Run: headless pygame with SDL's dummy video driver; simulated clock (each Clock.tick advances the game by its frame time, no real sleeping); random seed 0; keys injected as events and as key.get_pressed() state; no mouse input.
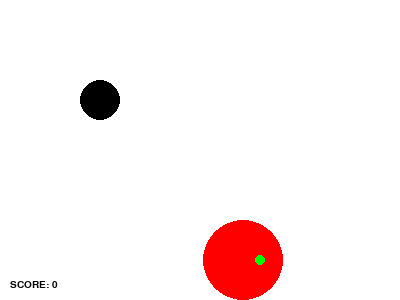
Frame 1 of 4 · flips 1–60 · no input
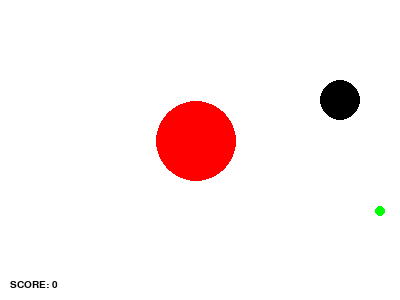
Frame 2 of 4 · flips 61–180 · tapped SPACE, RETURN · held RIGHT (→), D
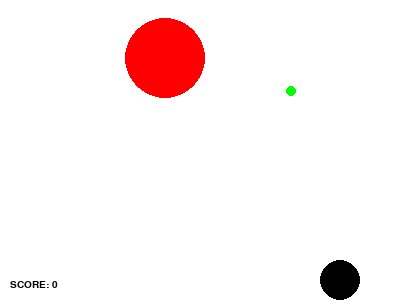
Frame 3 of 4 · flips 181–300 · held DOWN (↓), S
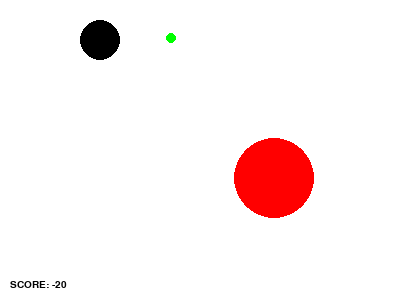
Frame 4 of 4 · flips 301–420 · held LEFT (←), A, UP (↑), W

The pygame program that drew these frames:

import pygame
import random
import math
from time import sleep

#Define variables wich represent the size of the map we want
SCREEN_WIDTH = 400
SCREEN_HEIGHT = 300

#Create the ball class
class Ball:
	def __init__(self, x, y, radius, color, screen):
		#A ball need a position (x,y), a radius, a color and the screen where we will paint it, therefore
		#the constructor will take these as arguments and save their values in variables of the ball class by using the word self
		self.x = x
		self.y = y
		self.radius = radius
		self.screen = screen
		self.color = color

	#The draw function will be responsible for drawing the ball in the screen	
	def draw(self):
		pygame.draw.circle(screen, self.color, [self.x, self.y], self.radius)

#New class for the player's ball. This class extends Ball because it has the same base features but is more specific
class PlayerBall(Ball):
	def __init__(self, x, y, radius, color, screen):
		Ball.__init__(self, x, y, radius, color, screen)
		#Add a variable to the PlayerBall class for the cooldown of touching the green ball
		self.green_cooldown = 0
		self.red_cooldown = 0

	#The move function is responsible for changing the position of the ball based on the user input
	def move(self, mv_type):
		if mv_type == "UP":
			self.y -= 2
		elif mv_type == "DOWN":
			self.y += 2
		elif mv_type == "LEFT":
			self.x -= 2
		elif mv_type == "RIGHT":
			self.x += 2

		#If the ball has passed the bounds of the map then update it's position so that it stays inside
		if self.x - self.radius < 0:
			self.x = self.radius
		elif self.x + self.radius > SCREEN_WIDTH:
			self.x = SCREEN_WIDTH - self.radius
		if self.y - self.radius < 0:
			self.y = self.radius
		elif self.y + self.radius > SCREEN_HEIGHT:
			self.y = SCREEN_HEIGHT - self.radius

	#This function checks if the player's ball is touching another ball
	def check_contact(self, greenBall, redBall):
		#If the distance between the two centers is less that the sum of the radius of both balls then they are touching
		if math.sqrt((self.y - greenBall.y) ** 2 + (self.x - greenBall.x) ** 2) < self.radius + greenBall.radius:
			#If the same ball hasn't been touched recently update the cooldown and return 10
			if self.green_cooldown == 0:
				self.green_cooldown = 10
				return 10
		if math.sqrt((self.y - redBall.y) ** 2 + (self.x - redBall.x) ** 2) < self.radius + redBall.radius:
			#If the same ball hasn't been touched recently update the cooldown and return 10
			if self.red_cooldown == 0:
				self.red_cooldown = 10
				return -10
		return 0

#This class represents the green ball that gives points when the player's ball touches it
class GreenBall(Ball):
	#Similarly to the player's ball, this class extends Ball but has two new variables
	def __init__(self, x, y, radius, color, screen):
		Ball.__init__(self, x, y, radius, color, screen)
		#vx and vy are the velocity values for this ball and are generated randomly when a GreenBall object is created
		self.vy = random.randint(0, 4) - 2
		self.vx = random.randint(0, 4) - 2
		while self.vy == 0 or self.vx == 0:
			self.vy = random.randint(0, 4) - 2
			self.vx = random.randint(0, 4) - 2

	#This function will update the ball's position
	def move(self):
		#Add the velocity value to the position
		self.x += self.vx
		self.y += self.vy

		#If the ball is outside the bounds put it inside and multiply the velocity to -1 to change the ball's direction
		if self.x - self.radius < 0:
			self.x = self.radius
			self.vx *= -1
		elif self.x + self.radius > SCREEN_WIDTH:
			self.x = SCREEN_WIDTH - self.radius
			self.vx *= -1
		if self.y - self.radius < 0:
			self.y = self.radius
			self.vy *= -1
		elif self.y + self.radius > SCREEN_HEIGHT:
			self.y = SCREEN_HEIGHT - self.radius
			self.vy *= -1
	
class RedBall(Ball):
	#Similarly to the player's ball, this class extends Ball but has two new variables
	def __init__(self, x, y, radius, color, screen):
		Ball.__init__(self, x, y, radius, color, screen)
		#vx and vy are the velocity values for this ball and are generated randomly when a RedBall object is created
		self.vy = random.randint(3, 6) - 2
		self.vx = random.randint(3, 6) - 2

	#This function will update the ball's position
	def move(self):
		#Add the velocity value to the position
		self.x += self.vx
		self.y += self.vy

		#If the ball is outside the bounds put it inside and multiply the velocity to -1 to change the ball's direction
		if self.x - self.radius < 0:
			self.x = self.radius
			self.vx *= -1
		elif self.x + self.radius > SCREEN_WIDTH:
			self.x = SCREEN_WIDTH - self.radius
			self.vx *= -1
		if self.y - self.radius < 0:
			self.y = self.radius
			self.vy *= -1
		elif self.y + self.radius > SCREEN_HEIGHT:
			self.y = SCREEN_HEIGHT - self.radius
			self.vy *= -1

#The next two lines initiate the game and set the window size by the values we defined on the variables SCREEN_HEIGHT and SCREEN_WIDTH
pygame.init()
screen = pygame.display.set_mode((SCREEN_WIDTH, SCREEN_HEIGHT))
#The next variable represents if the user wants to quit the game (when the value is True) or not (when the value is False)
#Since we want the game to run we start it with as False
done = False
#The score variable will store the player's current score
score = 0

#Set the font and size that will be used
myfont = pygame.font.SysFont("monospace", 15)

#Create a clock value that allows us to set the FPS value we want
clock = pygame.time.Clock()

#Create two ball: the player's ball (PlayerBall class) and the green ball (GreenBall class)
ball1 = PlayerBall(100, 100, 20, (0, 0, 0), screen)
ball2 = GreenBall(200, 200, 5, (0, 255, 0), screen)
ball3 = RedBall(300, 200, 40, (255, 0, 0), screen)

#While the user doesn't quit
while not done:
	#Listen to all events that happen
	for event in pygame.event.get():
		#If it's a quit event then set done to true so the game will finish
		if event.type == pygame.QUIT:
			done = True

	#Listen for keys pressed
	pressed = pygame.key.get_pressed()
	#Call the function to update the ball's position based on the keys that are being pressed
	if pressed[pygame.K_UP]:
		ball1.move("UP")
	if pressed[pygame.K_DOWN]:
		ball1.move("DOWN")
	if pressed[pygame.K_LEFT]:
		ball1.move("LEFT")
	if pressed[pygame.K_RIGHT]:
		ball1.move("RIGHT")

	#Paint the screen white
	screen.fill((255, 255, 255))
	
	#Set the label value to be black and write the actual score
	label = myfont.render("SCORE: " + str(score), 1, (0,0,0))

	#Print that label in the screen
	screen.blit(label, (10, SCREEN_HEIGHT - 20))

	if score == 1000:
		game_over = myfont.render("YOU WIN!", 1, (0,0,0))
		screen.blit(game_over, (10, SCREEN_HEIGHT - 50))
		pygame.display.flip()
		sleep(5)
		done = True
	if score == -1000:		
		game_over = myfont.render("YOU LOSE!", 1, (0,0,0))
		screen.blit(game_over, (10, SCREEN_HEIGHT - 50))
		pygame.display.flip()
		sleep(5)
		done = True
	
	

	#Call the move function for the green ball
	ball2.move()
	ball3.move()
	
	#Add to the score the value returned. (Returns 10 if touching the green ball and 0 otherwise)
	score += ball1.check_contact(ball2, ball3)

	#Draw both the player's ball and the green ball
	ball3.draw()
	ball2.draw()
	ball1.draw()

	#Update the cooldown for touching the green ball at every frame. When it's value is 0 then we can touch a ball again
	if ball1.green_cooldown > 0:
			ball1.green_cooldown -= 1
	if ball1.red_cooldown > 0:
			ball1.red_cooldown -= 1

	#Update the screen
	pygame.display.flip()
	#Set the FPS value to 60
	clock.tick(60)
